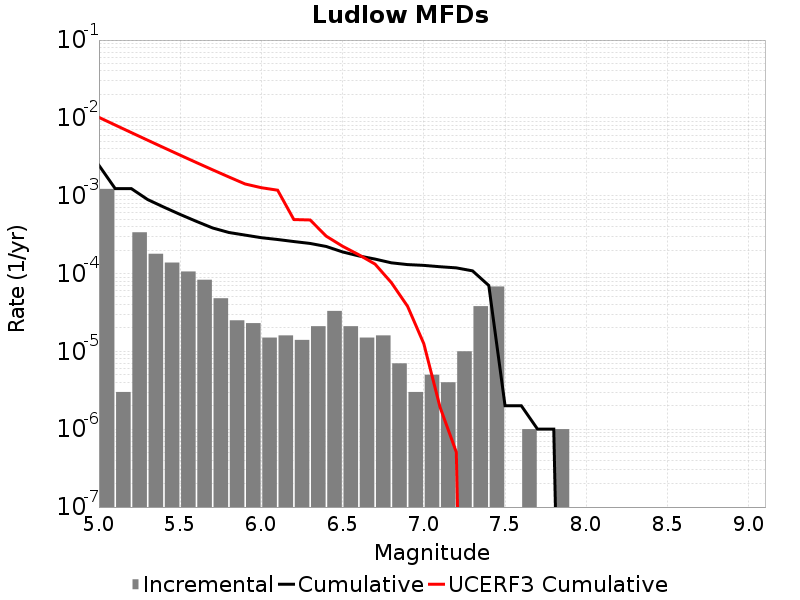

The table this chart was drawn from, first rows:
Magnitude, Incremental Rate, Cumulative Rate, UCERF3 Cumulative Rate
5.05, 0.001224, 0.002458, 0.01015
5.15, 3.0090246E-6, 0.001235, 0.008098
5.25, 3.3901678E-4, 0.001232, 0.006465
5.35, 1.7953847E-4, 8.926773E-4, 0.005168
5.45, 1.3841514E-4, 7.1313884E-4, 0.004137
5.55, 1.0631887E-4, 5.747237E-4, 0.003318
5.65, 8.324968E-5, 4.6840485E-4, 0.002668
5.75, 4.8144393E-5, 3.8515514E-4, 0.002152
5.85, 2.5075205E-5, 3.3701077E-4, 0.001741
5.95, 2.306919E-5, 3.1193555E-4, 0.001416
6.05, 1.5045123E-5, 2.8886637E-4, 0.001267
6.15, 1.6048132E-5, 2.7382124E-4, 0.001178
6.25, 1.4042115E-5, 2.5777312E-4, 4.940817E-4
6.35, 2.1063173E-5, 2.43731E-4, 4.881498E-4
6.45, 3.309927E-5, 2.2266782E-4, 3.0158038E-4
6.55, 2.1063173E-5, 1.8956856E-4, 2.2423151E-4
6.65, 1.5045123E-5, 1.6850539E-4, 1.74374E-4
6.75, 1.6048132E-5, 1.5346026E-4, 1.321846E-4
6.85, 7.0210576E-6, 1.3741212E-4, 7.6567376E-5
6.95, 3.0090246E-6, 1.3039107E-4, 3.7967955E-5
7.05, 5.015041E-6, 1.2738204E-4, 1.2556965E-5
7.15, 4.012033E-6, 1.22367E-4, 1.917682E-6
7.25, 1.0030082E-5, 1.1835497E-4, 5.0835257E-7
7.35, 3.811431E-5, 1.08324886E-4, 0.0
7.45, 6.820456E-5, 7.0210575E-5, 0.0
7.55, 0.0, 2.0060165E-6, 0.0
7.65, 1.0030083E-6, 2.0060165E-6, 0.0
7.75, 0.0, 1.0030083E-6, 0.0
7.85, 1.0030083E-6, 1.0030083E-6, 0.0
7.95, 0.0, 0.0, 0.0
8.05, 0.0, 0.0, 0.0
8.15, 0.0, 0.0, 0.0
8.25, 0.0, 0.0, 0.0
8.35, 0.0, 0.0, 0.0
8.45, 0.0, 0.0, 0.0
8.55, 0.0, 0.0, 0.0
8.65, 0.0, 0.0, 0.0
8.75, 0.0, 0.0, 0.0
8.85, 0.0, 0.0, 0.0
8.95, 0.0, 0.0, 0.0
9.05, 0.0, 0.0, 0.0
